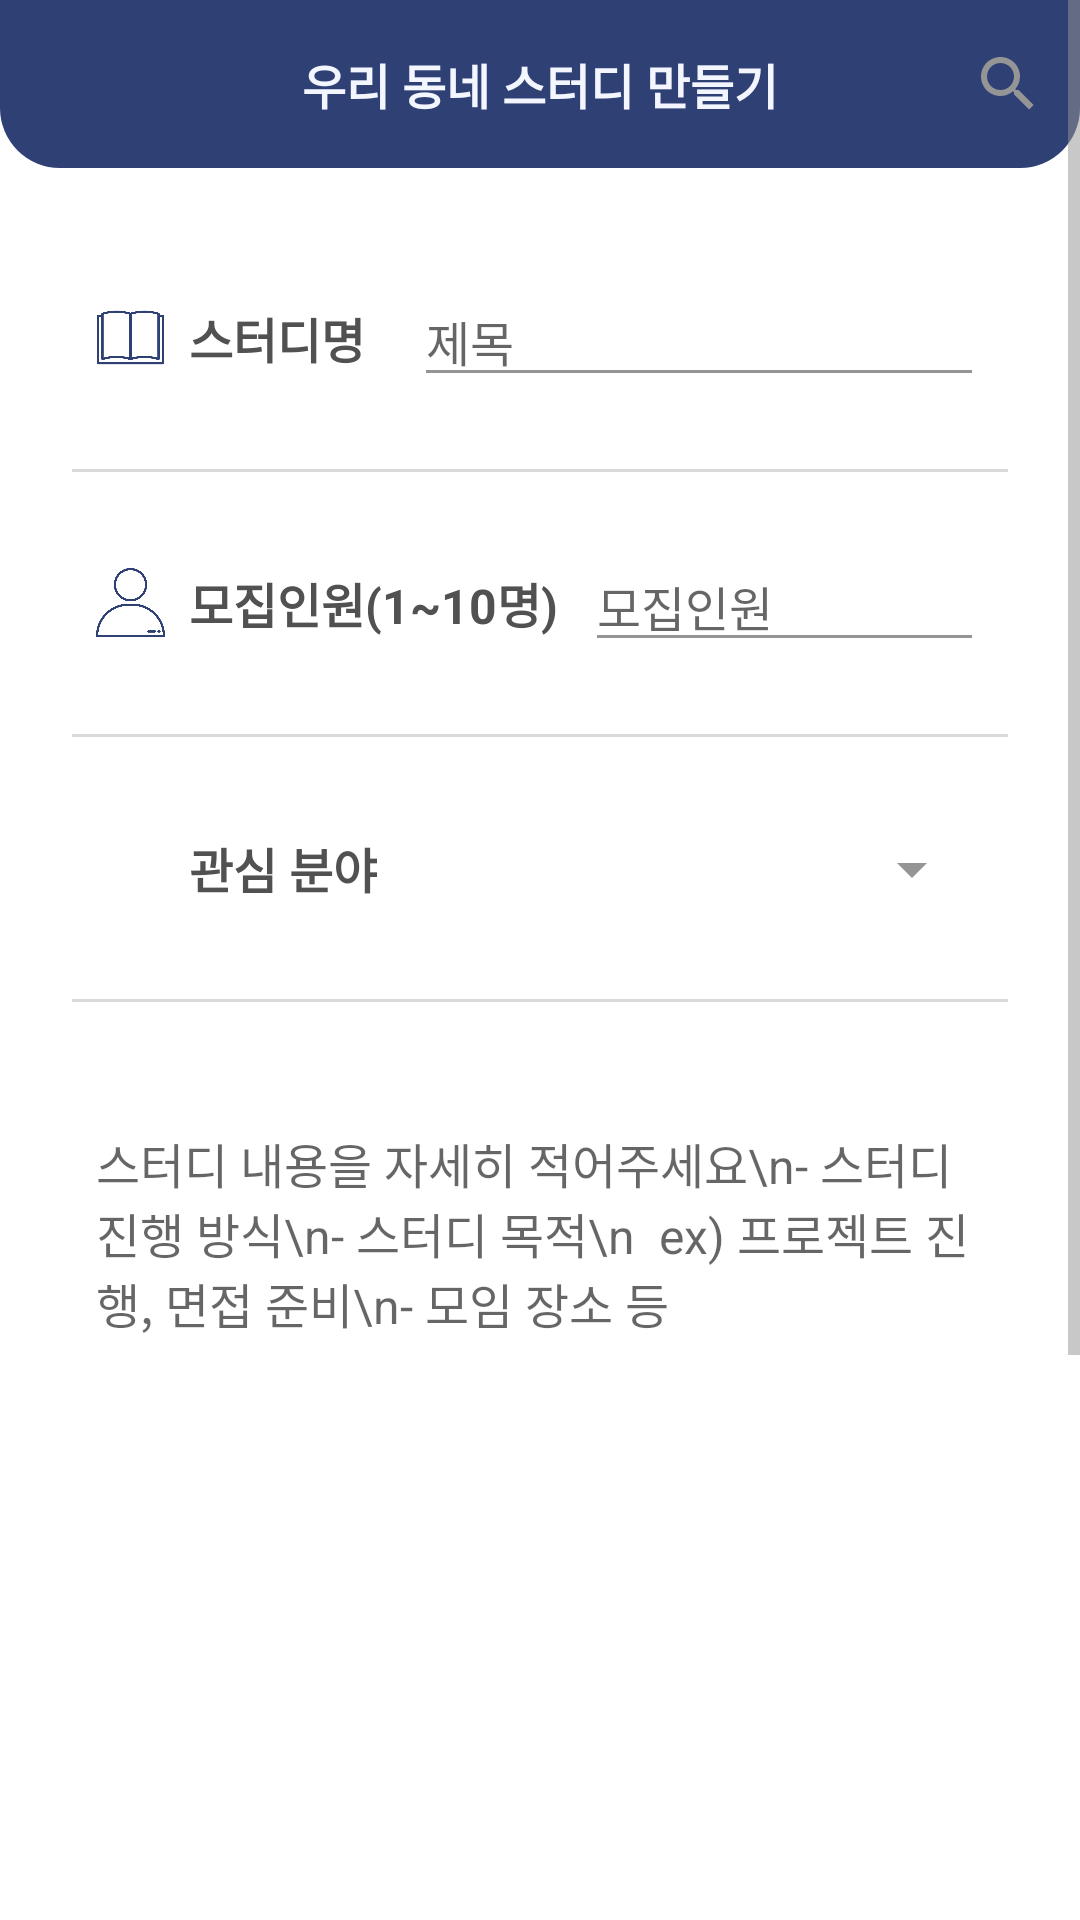

The Android layout XML behind this screen, and the referenced resources:
<!-- AndroidManifest.xml: application theme Theme.Coding_Study -->
<!-- res/layout/write_study.xml -->
<?xml version="1.0" encoding="utf-8"?>
<ScrollView xmlns:android="http://schemas.android.com/apk/res/android"
    xmlns:app="http://schemas.android.com/apk/res-auto"
    xmlns:tools="http://schemas.android.com/tools"
    android:layout_width="match_parent"
    android:layout_height="match_parent"
    android:clickable="true">

    <androidx.constraintlayout.widget.ConstraintLayout
        android:id="@+id/write_study_layout"
        android:layout_width="match_parent"
        android:layout_height="wrap_content"
        android:background="#FFFFFF"
        android:orientation="vertical"
        app:layout_constraintEnd_toEndOf="parent"
        app:layout_constraintHorizontal_bias="0.5"
        app:layout_constraintStart_toStartOf="parent">

        <androidx.appcompat.widget.Toolbar
            android:id="@+id/studyUploadToolbar"
            android:layout_width="match_parent"
            android:layout_height="?attr/actionBarSize"
            android:background="@drawable/round_rect_two"
            app:layout_constraintEnd_toEndOf="parent"
            app:layout_constraintHorizontal_bias="1.0"
            app:layout_constraintStart_toStartOf="parent"
            app:layout_constraintTop_toTopOf="parent"
            app:menu="@menu/toolbar_menu_study">

            <TextView
                android:id="@+id/studyUploadToolbarTitle"
                android:layout_width="wrap_content"
                android:layout_height="wrap_content"
                android:layout_gravity="center"
                android:gravity="center"
                android:text="우리 동네 스터디 만들기"
                android:textColor="@color/blue_main"
                android:textSize="16dp"
                android:textStyle="bold" />

        </androidx.appcompat.widget.Toolbar>

        <EditText
            android:id="@+id/editTitle"
            android:layout_width="wrap_content"
            android:layout_height="wrap_content"
            android:layout_marginEnd="32dp"
            android:ems="10"
            android:hint="제목"
            android:inputType="textPersonName"
            android:textColor="@color/grey_dark"
            android:textSize="16sp"
            app:layout_constraintBaseline_toBaselineOf="@+id/studyTitleText"
            app:layout_constraintEnd_toEndOf="parent" />

        <EditText
            android:id="@+id/editContent"
            android:layout_width="wrap_content"
            android:layout_height="286dp"
            android:layout_marginTop="32dp"
            android:ems="16"
            android:gravity="start|top"
            android:hint="스터디 내용을 자세히 적어주세요\n- 스터디 진행 방식\n- 스터디 목적\n  ex) 프로젝트 진행, 면접 준비\n- 모임 장소 등"
            android:inputType="textMultiLine"
            android:lines="15"
            android:textColor="@color/grey_dark"
            android:textSize="16sp"
            app:layout_constraintEnd_toEndOf="parent"
            app:layout_constraintStart_toStartOf="parent"
            app:layout_constraintTop_toBottomOf="@+id/writeStudyLine3" />

        <EditText
            android:id="@+id/editNumber"
            android:layout_width="wrap_content"
            android:layout_height="wrap_content"
            android:layout_marginEnd="32dp"
            android:ems="7"
            android:hint="모집인원"
            android:inputType="number"
            android:textColor="@color/grey_dark"
            android:textSize="16sp"
            app:layout_constraintBaseline_toBaselineOf="@+id/countText"
            app:layout_constraintEnd_toEndOf="parent" />

        <Button
            android:id="@+id/buttonUpload"
            android:layout_width="200dp"
            android:layout_height="45dp"
            android:layout_marginTop="80dp"
            android:layout_marginBottom="130dp"
            android:background="@drawable/round_rect_clear_stroke"
            android:text="스터디 만들기"
            android:textColor="@color/blue_sky"
            app:layout_constraintBottom_toBottomOf="parent"
            app:layout_constraintEnd_toEndOf="parent"
            app:layout_constraintHorizontal_bias="0.498"
            app:layout_constraintStart_toStartOf="parent"
            app:layout_constraintTop_toBottomOf="@+id/editContent" />

        <Spinner
            android:id="@+id/spinner"
            android:layout_width="0dp"
            android:layout_height="wrap_content"
            android:layout_marginTop="32dp"
            android:layout_marginEnd="32dp"
            app:layout_constraintEnd_toEndOf="parent"
            app:layout_constraintTop_toBottomOf="@+id/writeStudyLine2" />

        <TextView
            android:id="@+id/studyTitleText"
            android:layout_width="wrap_content"
            android:layout_height="wrap_content"
            android:layout_marginStart="8dp"
            android:layout_marginTop="45dp"
            android:text="스터디명"
            android:textColor="@color/grey_dark"
            android:textSize="16sp"
            android:textStyle="bold"
            app:layout_constraintStart_toEndOf="@+id/imageView6"
            app:layout_constraintTop_toBottomOf="@+id/studyUploadToolbar" />

        <TextView
            android:id="@+id/countText"
            android:layout_width="wrap_content"
            android:layout_height="wrap_content"
            android:layout_marginTop="32dp"
            android:text="모집인원(1~10명)"
            android:textColor="@color/grey_dark"
            android:textSize="16sp"
            android:textStyle="bold"
            app:layout_constraintStart_toStartOf="@+id/studyTitleText"
            app:layout_constraintTop_toBottomOf="@+id/writeStudyLine1" />

        <TextView
            android:id="@+id/fieldText"
            android:layout_width="wrap_content"
            android:layout_height="wrap_content"
            android:layout_marginTop="32dp"
            android:text="관심 분야"
            android:textColor="@color/grey_dark"
            android:textSize="16sp"
            android:textStyle="bold"
            app:layout_constraintStart_toStartOf="@+id/countText"
            app:layout_constraintTop_toBottomOf="@+id/writeStudyLine2" />

        <View
            android:id="@+id/writeStudyLine1"
            android:layout_width="match_parent"
            android:layout_height="1dp"
            android:layout_marginHorizontal="24dp"
            android:layout_marginTop="32dp"
            android:background="@color/grey"
            app:layout_constraintEnd_toEndOf="parent"
            app:layout_constraintHorizontal_bias="0.083"
            app:layout_constraintStart_toStartOf="parent"
            app:layout_constraintTop_toBottomOf="@+id/studyTitleText"
            tools:ignore="MissingConstraints" />

        <View
            android:id="@+id/writeStudyLine2"
            android:layout_width="match_parent"
            android:layout_height="1dp"
            android:layout_marginHorizontal="24dp"
            android:layout_marginTop="32dp"
            android:background="@color/grey"
            app:layout_constraintEnd_toEndOf="parent"
            app:layout_constraintHorizontal_bias="0.333"
            app:layout_constraintStart_toStartOf="parent"
            app:layout_constraintTop_toBottomOf="@+id/countText"
            tools:ignore="MissingConstraints" />

        <View
            android:id="@+id/writeStudyLine3"
            android:layout_width="match_parent"
            android:layout_height="1dp"
            android:layout_marginHorizontal="24dp"
            android:layout_marginTop="32dp"
            android:background="@color/grey"
            app:layout_constraintEnd_toEndOf="parent"
            app:layout_constraintHorizontal_bias="0.333"
            app:layout_constraintStart_toStartOf="parent"
            app:layout_constraintTop_toBottomOf="@+id/fieldText"
            tools:ignore="MissingConstraints" />

        <ImageView
            android:id="@+id/imageView6"
            android:layout_width="23dp"
            android:layout_height="23dp"
            android:layout_marginStart="32dp"
            android:layout_marginTop="45dp"
            android:tint="@color/blue_sky"
            app:layout_constraintStart_toStartOf="parent"
            app:layout_constraintTop_toBottomOf="@+id/studyUploadToolbar"
            app:srcCompat="@drawable/icon_study" />

        <ImageView
            android:id="@+id/imageView8"
            android:layout_width="23dp"
            android:layout_height="23dp"
            android:layout_marginTop="32dp"
            android:tint="@color/blue_sky"
            app:layout_constraintStart_toStartOf="@+id/imageView9"
            app:layout_constraintTop_toBottomOf="@+id/writeStudyLine2"
            app:srcCompat="@drawable/icon_check" />

        <ImageView
            android:id="@+id/imageView9"
            android:layout_width="23dp"
            android:layout_height="23dp"
            android:layout_marginTop="32dp"
            android:tint="@color/blue_sky"
            app:layout_constraintStart_toStartOf="@+id/imageView6"
            app:layout_constraintTop_toBottomOf="@+id/writeStudyLine1"
            app:srcCompat="@drawable/icon_person" />

    </androidx.constraintlayout.widget.ConstraintLayout>
</ScrollView>
<!-- resources referenced by this layout -->
<resources>
  <color name="blue_main">#F3F6FF</color>
  <color name="blue_sky">#2F4074</color>
  <color name="grey">#DADADA</color>
  <color name="grey_dark">#515151</color>
  <!-- drawable icon_person: png bitmap (drawable, 22029 bytes) -->
  <!-- drawable icon_study: png bitmap (drawable, 6007 bytes) -->
  <!-- drawable round_rect_clear_stroke (drawable) -->
  <?xml version="1.0" encoding="utf-8"?>
  <shape xmlns:android="http://schemas.android.com/apk/res/android"
      android:shape="rectangle">
  
      <corners android:radius="20dp" />
  
      <solid android:color="@color/white" />
  
      <stroke
          android:color="@color/blue_sky"
          android:width="1dp" />
  
  </shape>
  <!-- drawable round_rect_two (drawable) -->
  <?xml version="1.0" encoding="utf-8"?>
  <layer-list xmlns:android="http://schemas.android.com/apk/res/android">
      
      <item>
          <shape android:shape="rectangle">
              <corners android:bottomLeftRadius="20dp"
                  android:bottomRightRadius="20dp"/>
              <solid android:color="@color/blue_sky" />
              
          </shape>
      </item>
  
  </layer-list>
  <style name="Theme.Coding_Study" parent="Theme.AppCompat.DayNight.NoActionBar">
  
          
          <item name="colorPrimary">@color/blue_sky</item>
          <item name="colorPrimaryVariant">@color/purple_700</item>
          <item name="colorOnPrimary">@color/white</item>
          
          <item name="colorSecondary">@color/teal_200</item>
          <item name="colorSecondaryVariant">@color/teal_700</item>
          <item name="colorOnSecondary">@color/black</item>
          
          <item name="android:statusBarColor" tools:targetApi="l">@color/blue_sky</item>
          
          <item name="windowNoTitle">true</item>
          <item name="colorControlActivated">@color/grey_medium</item> 
          <item name="colorControlNormal">@color/grey_medium</item> 
  
  
      </style>
  <color name="white">#FFFFFFFF</color>
  <color name="purple_700">#FF3700B3</color>
  <color name="teal_200">#FF03DAC5</color>
  <color name="teal_700">#FF018786</color>
  <color name="black">#FF000000</color>
  <color name="grey_medium">#959595</color>
</resources>
